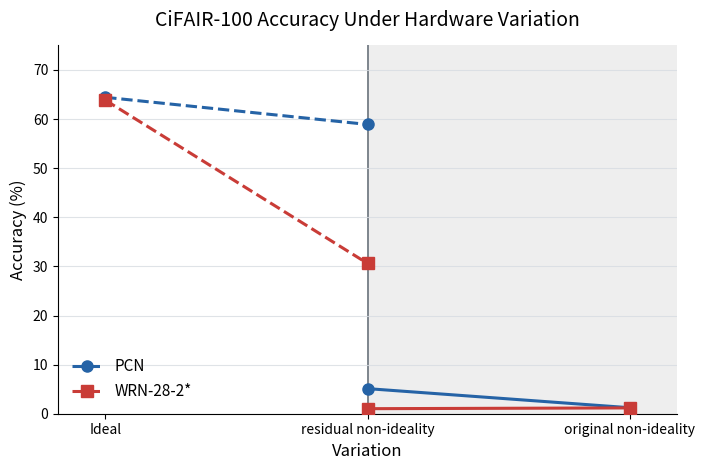

Python code for this plot:
#!/usr/bin/env python3
"""Plot raw and hardware-adapted PCN/feedforward-CNN accuracy.

The conceptual x axis represents increasing hardware variation rather than a
calibrated numerical scale.  Dashed segments connect each ideal pretrained
model to its hardware-adapted result.  Solid segments connect the raw
pretrained model's full-range and legacy-coupler results.
"""

from __future__ import annotations

import argparse
import math
from pathlib import Path

import matplotlib

matplotlib.use("Agg")
import matplotlib.pyplot as plt
from matplotlib.lines import Line2D


def parse_args() -> argparse.Namespace:
    parser = argparse.ArgumentParser(description=__doc__)
    parser.add_argument("--dataset-label", default="CiFAIR-100")

    parser.add_argument("--pcn-ideal", type=float, default=64.44)
    parser.add_argument("--pcn-adapted", type=float, default=58.912)
    parser.add_argument("--pcn-raw-middle", type=float, default=5.11)
    parser.add_argument("--pcn-raw-right", type=float, default=1.22)

    parser.add_argument("--feedforward-label", default="WRN-28-2*")
    parser.add_argument("--feedforward-ideal", type=float, default=63.87)
    parser.add_argument("--feedforward-adapted", type=float, default=30.608)
    parser.add_argument("--feedforward-raw-middle", type=float, default=1.0254)
    parser.add_argument("--feedforward-raw-right", type=float, default=1.1837)
    parser.add_argument(
        "--adapted-star-legend",
        action="store_true",
        help=(
            "Mark adapted points with stars and use separate raw/adapted "
            "legend entries."
        ),
    )

    parser.add_argument(
        "--output",
        type=Path,
        default=Path(
            "results/pcn_wrn28_c27_fs_v2_t1_variation_accuracy_cifair100.png"
        ),
        help="PNG output path; a PDF with the same stem is also generated.",
    )
    return parser.parse_args()


def plot_model(
    ax: plt.Axes,
    *,
    ideal: float,
    adapted: float,
    raw_middle: float,
    raw_right: float,
    color: str,
    marker: str,
    label: str,
    adapted_star: bool,
) -> None:
    if adapted_star:
        ax.plot(
            [0.0, 1.0],
            [ideal, adapted],
            linestyle="--",
            linewidth=2.2,
            color=color,
            zorder=3,
        )
        ax.plot(
            [0.0],
            [ideal],
            linestyle="none",
            marker=marker,
            markersize=8,
            color=color,
            zorder=4,
        )
        ax.plot(
            [1.0],
            [adapted],
            linestyle="none",
            marker="*",
            markersize=14,
            color=color,
            zorder=4,
        )
    else:
        ax.plot(
            [0.0, 1.0],
            [ideal, adapted],
            linestyle="--",
            linewidth=2.2,
            marker=marker,
            markersize=8,
            color=color,
            label=label,
            zorder=3,
        )
    ax.plot(
        [1.0, 2.0],
        [raw_middle, raw_right],
        linestyle="-",
        linewidth=2.2,
        marker=marker,
        markersize=8,
        color=color,
        zorder=3,
    )


def main() -> None:
    args = parse_args()
    args.output.parent.mkdir(parents=True, exist_ok=True)

    blue = "#2563a6"
    red = "#c93c37"

    fig, ax = plt.subplots(figsize=(7.2, 4.8))

    ax.axvspan(1.0, 2.18, color="#eeeeee", zorder=0)
    ax.axvline(1.0, color="#7d858d", linewidth=1.4, zorder=1)

    plot_model(
        ax,
        ideal=args.pcn_ideal,
        adapted=args.pcn_adapted,
        raw_middle=args.pcn_raw_middle,
        raw_right=args.pcn_raw_right,
        color=blue,
        marker="o",
        label="PCN",
        adapted_star=args.adapted_star_legend,
    )
    plot_model(
        ax,
        ideal=args.feedforward_ideal,
        adapted=args.feedforward_adapted,
        raw_middle=args.feedforward_raw_middle,
        raw_right=args.feedforward_raw_right,
        color=red,
        marker="s",
        label=args.feedforward_label,
        adapted_star=args.adapted_star_legend,
    )

    maximum_accuracy = max(
        args.pcn_ideal,
        args.pcn_adapted,
        args.pcn_raw_middle,
        args.pcn_raw_right,
        args.feedforward_ideal,
        args.feedforward_adapted,
        args.feedforward_raw_middle,
        args.feedforward_raw_right,
    )
    ax.set_xlim(-0.18, 2.18)
    ax.set_ylim(0, math.ceil(maximum_accuracy / 10.0) * 10.0 + 5.0)
    ax.set_xticks([0.0, 1.0, 2.0])
    ax.set_xticklabels([
        "Ideal",
        "residual non-ideality",
        "original non-ideality",
    ])
    ax.set_xlabel("Variation", fontsize=12)
    ax.set_ylabel("Accuracy (%)", fontsize=12)
    ax.set_title(
        f"{args.dataset_label} Accuracy Under Hardware Variation",
        fontsize=14,
        pad=14,
    )
    ax.grid(axis="y", color="#d7dce2", linewidth=0.8, alpha=0.8)
    if args.adapted_star_legend:
        legend_handles = [
            Line2D(
                [0], [0], color=blue, linewidth=2.2, marker="o",
                markersize=8, label="PCN raw"),
            Line2D(
                [0], [0], color=blue, linewidth=2.2, marker="*",
                markersize=12, label="PCN adapted"),
            Line2D(
                [0], [0], color=red, linewidth=2.2, marker="s",
                markersize=8, label=f"{args.feedforward_label} raw"),
            Line2D(
                [0], [0], color=red, linewidth=2.2, marker="*",
                markersize=12, label=f"{args.feedforward_label} adapted"),
        ]
        ax.legend(
            handles=legend_handles, loc="lower left", frameon=False,
            fontsize=11, handlelength=2.0)
    else:
        ax.legend(loc="lower left", frameon=False, fontsize=11)
    ax.spines["top"].set_visible(False)
    ax.spines["right"].set_visible(False)

    fig.tight_layout()
    fig.savefig(args.output, dpi=300, bbox_inches="tight")
    pdf_output = args.output.with_suffix(".pdf")
    fig.savefig(pdf_output, bbox_inches="tight")
    plt.close(fig)
    print(args.output.resolve())
    print(pdf_output.resolve())


if __name__ == "__main__":
    main()
